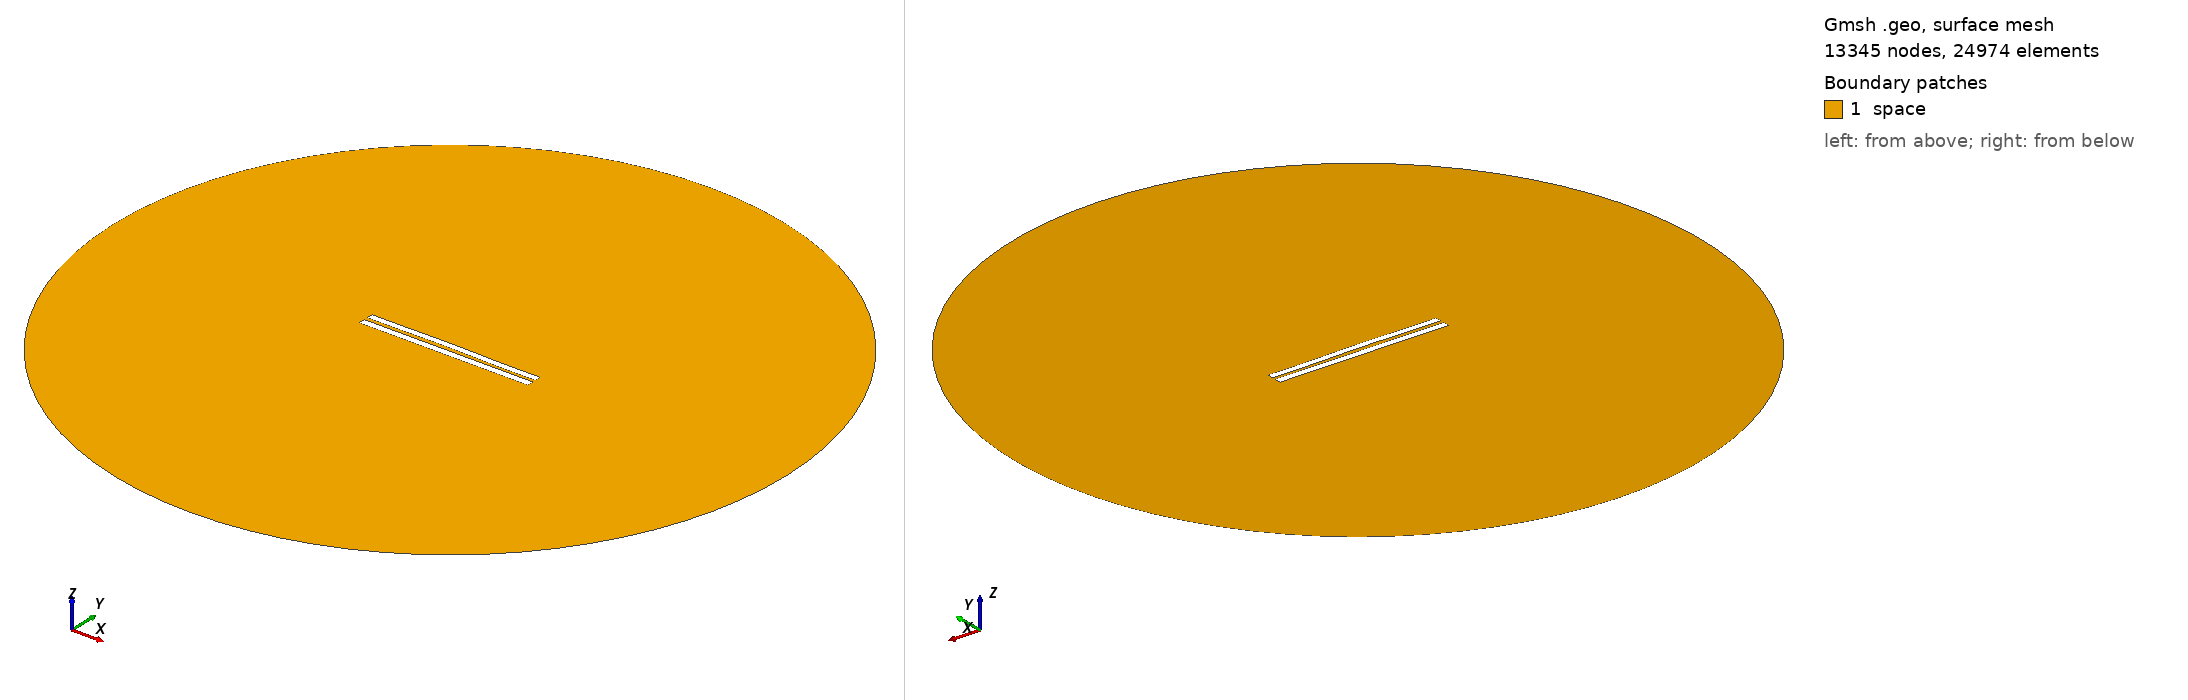

Gmsh geometry script, surface-meshed: 13345 nodes, 24974 surface elements. Boundary patches (legend numbers): 1 space. Left view from above one corner, right view from below the opposite corner. Legend entries are the model's physical surfaces. The drawing asked Gmsh for element sizes between 1% and 20% of the model's largest extent; the script's own settings can give other sizes.

=== 5117.geo (drawn) ===
//---------------------------------------
// Geometry kernel
//---------------------------------------

SetFactory("OpenCASCADE");



//---------------------------------------
// Parameters of the geometry
//---------------------------------------

// Overetch of the upper plate
overetch = 0.125;

// Distance between the plates
distance = 2.25;

// Discretization over the x axis (for the deformation)
nx = 50; 

// Length of the plate
L = 100 - overetch; 

// Number of modes
n = 4; 

// 1st mode coefficient
coeff(1) = -0.15;
beta(1) = 0.596864 * 3.1415926535 / L;

// 2nd mode coefficient
coeff(2) = 0.15;
beta(2) = 1.49418 * 3.1415926535 / L;

// 3rd mode coefficient
coeff(3) = 0.07499999999999998;
beta(3) = 2.50025 * 3.1415926535 / L;

// 4th mode coefficient
coeff(4) = -0.075;
beta(4) = 3.49999 * 3.1415926535 / L;



//---------------------------------------
// Upper plate (deformed rectangle)
//---------------------------------------

// Coordiantes of the upper plate
xmin = -50;
xmax = 50 - overetch;

// Height of the upper plate
yheight = 4 - 2 * overetch;

// Indexes of the points
UpperID[] = {};
LowerID[] = {};
LeftID[] = {};
RightID[] = {};

// Point index
p = 1;

// Horizontal edges
For i In {1:nx}
    x = xmin + (i-1)*(xmax - xmin)/(nx-1);

    y_bottom = distance / 2 + overetch;
    For j In {1:n}
        C = (Cosh(beta(j)*L) + Cos(beta(j)*L)) / (Sinh(beta(j)*L) + Sin(beta(j)*L));
        y_bottom  = y_bottom + coeff(j) * (Cosh(beta(j)*(x+50)) - Cos(beta(j)*(x+50)) - C * (Sinh(beta(j)*(x+50)) - Sin(beta(j)*(x+50))));
    EndFor

    y_top = y_bottom + yheight;

    Point(p) = {x, y_top, 0, 1.0};
    UpperID[i] = p;
    p = p + 1;

    Point(p) = {x, y_bottom, 0, 1.0};
    LowerID[i] = p;
    p = p + 1;
EndFor

// Create point lists
UpperPts[] = {}; LowerPts[] = {};
For i In {1:nx}
  UpperPts[] += {UpperID[i]};
  LowerPts[] += {LowerID[i]};
EndFor

// Build splines
Spline(1) = {UpperPts[]};
Spline(2) = {LowerPts[]};
Line(3) = {LowerPts[nx-1], UpperPts[nx-1]};
Line(4) = {LowerPts[0], UpperPts[0]};

// Build the plane surface
Curve Loop(1) = {2, 3, -1, -4};
Plane Surface(1) = {1};



//---------------------------------------
// Lower plate (rectangle)
//---------------------------------------

// Vertices
Point(1001) = {-50, -1, 0, 1.0};
Point(1002) = { 50, -1, 0, 1.0};
Point(1003) = { 50,  -5, 0, 1.0};
Point(1004) = {-50,  -5, 0, 1.0};

// Edges
Line(5) = {1001, 1002};
Line(6) = {1002, 1003};
Line(7) = {1003, 1004};
Line(8) = {1004, 1001};

// Plane surface
Line Loop(2) = {5, 6, 7, 8};
Plane Surface(2) = {2}; 



//---------------------------------------
// Outer (fictious) boundary
//---------------------------------------

// Points
Point(1005) = {0, 0, 0};       // Center
Point(1006) = {200, 0, 0};     // Start point
Point(1007) = {0, 200, 0};     // 90 degrees
Point(1008) = {-200, 0, 0};    // 180 degrees
Point(1009) = {0, -200, 0};    // 270 degrees

// Circle arcs (each needs start, center, end)
Circle(9) = {1006, 1005, 1007};
Circle(10) = {1007, 1005, 1008};
Circle(11) = {1008, 1005, 1009};
Circle(12) = {1009, 1005, 1006};

// Plane surface for the entire domain
Curve Loop(3) = {9, 10, 11, 12};
Surface(3) = {3};

// Subtract the plates from the whole domain to obtain the actual domain where we want to solve the equations
BooleanDifference{ Surface{3}; Delete; }{ Surface{1}; Surface{2}; Delete; }




//---------------------------------------
// Transfinite Lines/Curves
//---------------------------------------

// Set the number of points on the boundaries
r = 7;

// Plates
Transfinite Curve {1, 2} = 50*r Using Progression 1;
Transfinite Curve {3, 4} = 2*r Using Progression 1;
Transfinite Line {5, 7} = 50*r Using Progression 1;
Transfinite Line {6, 8} = 2*r Using Progression 1;

// Outer boundary
Transfinite Line {9, 10, 11, 12} = 20 Using Progression 1;



//---------------------------------------
// Physical groups
//---------------------------------------                

// Physical curves (boundaries)
Physical Line("force_segment", 10) = {2};
Physical Line("upper_plate", 11) = {1, 3, 4};
Physical Line("lower_plate", 12) = {5, 6, 7, 8};
Physical Line("boundary", 20) = {9, 10, 11, 12};

// Physical Surfaces
Physical Surface("space", 30) = {3};



//---------------------------------------
// 6. Generate the Mesh
//---------------------------------------

// 2D mesh generation
Mesh 2;
